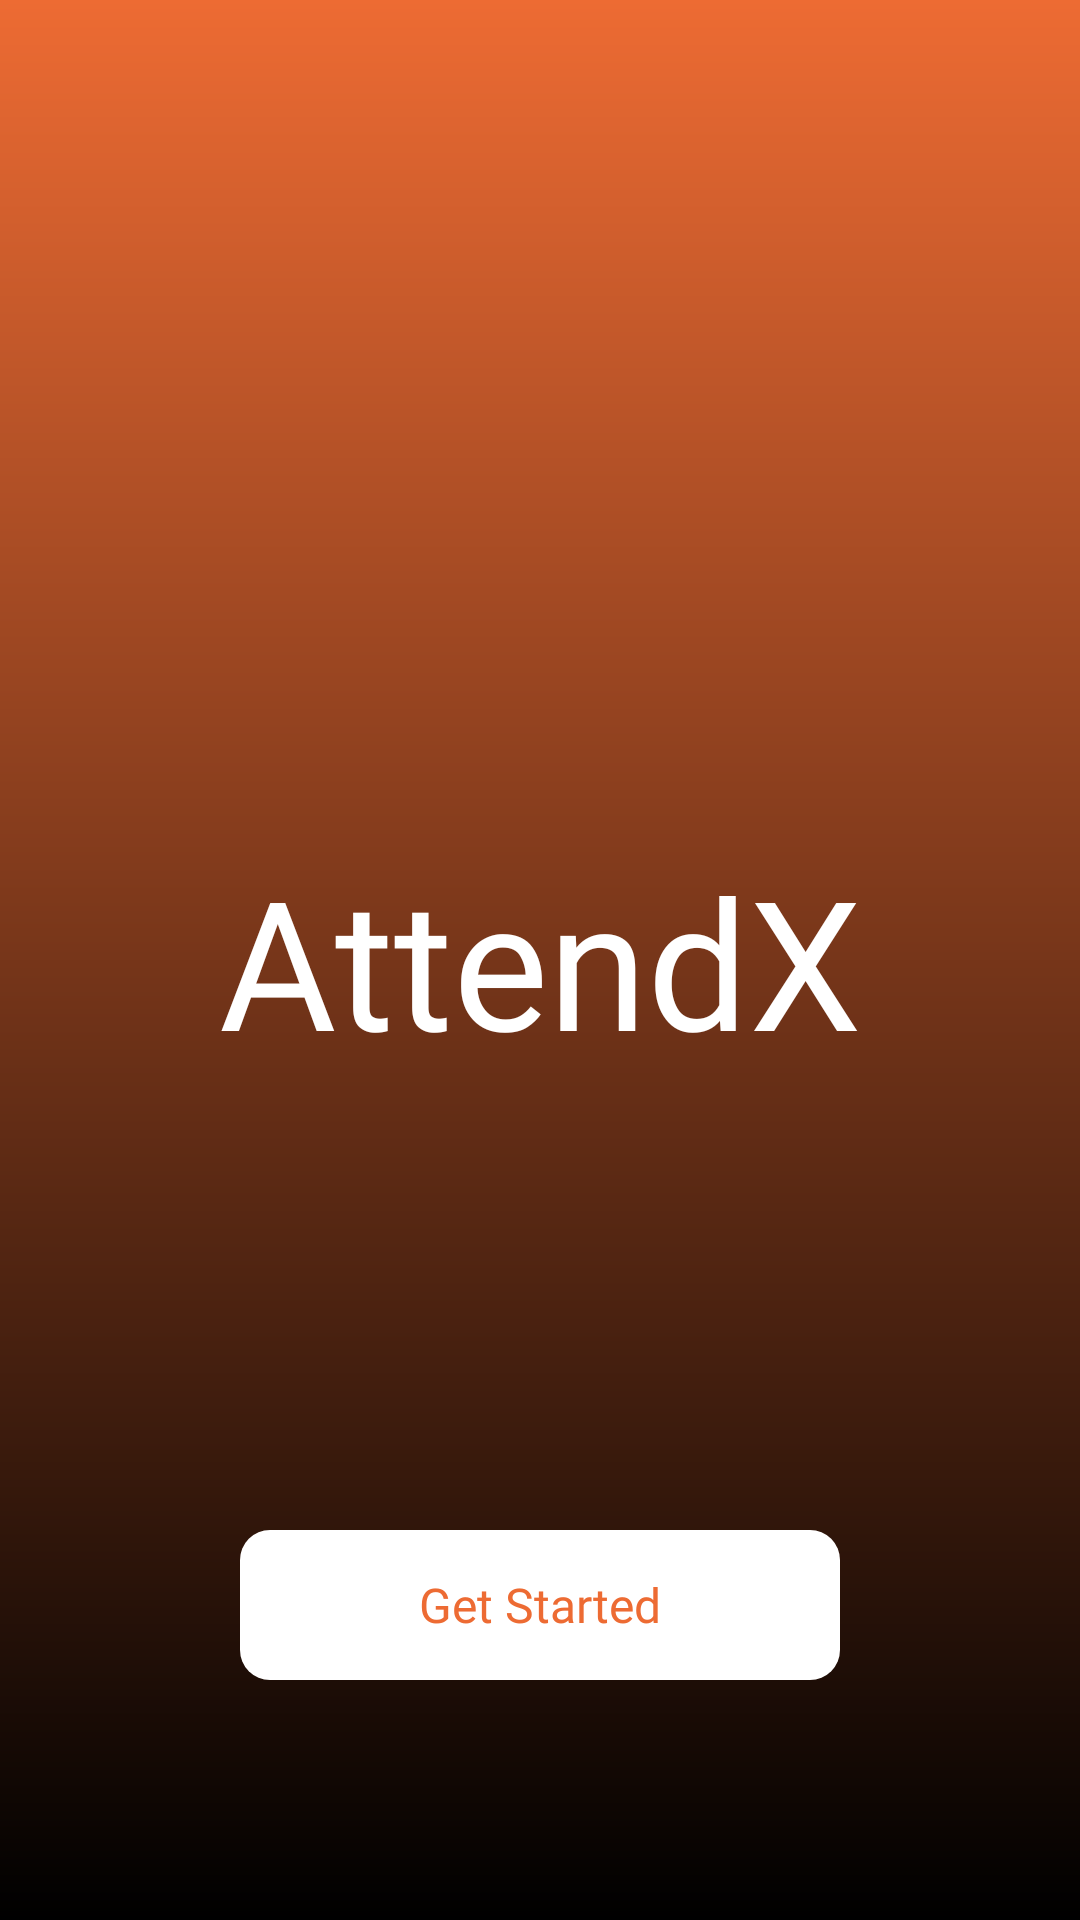

This screen was rendered from an Android layout file. Write that file and the resources it references.
<!-- AndroidManifest.xml: application theme Theme.AttendX -->
<!-- res/layout/fragment_welcome.xml -->
<?xml version="1.0" encoding="utf-8"?>
<androidx.constraintlayout.widget.ConstraintLayout xmlns:android="http://schemas.android.com/apk/res/android"
    xmlns:app="http://schemas.android.com/apk/res-auto"
    android:layout_width="match_parent"
    android:layout_height="match_parent"
    android:background="@drawable/welcome_screen_background">

    <TextView
        android:id="@+id/text_start_button"
        android:layout_width="wrap_content"
        android:layout_height="wrap_content"
        android:layout_marginBottom="80dp"
        android:background="@drawable/start_button_background"
        android:fontFamily="@font/grenze_regular"
        android:gravity="center"
        android:text="@string/start_btn_text"
        android:textColor="@color/local_orange"
        android:textSize="16sp"
        app:layout_constraintBottom_toBottomOf="parent"
        app:layout_constraintEnd_toEndOf="parent"
        app:layout_constraintStart_toStartOf="parent" />

    <TextView
        android:id="@+id/textView2"
        android:layout_width="wrap_content"
        android:layout_height="wrap_content"
        android:fontFamily="@font/grenze_extrabold"
        android:text="@string/welcome_text"
        android:textColor="@color/local_white"
        android:textSize="60sp"
        app:layout_constraintBottom_toBottomOf="parent"
        app:layout_constraintEnd_toEndOf="parent"
        app:layout_constraintStart_toStartOf="parent"
        app:layout_constraintTop_toTopOf="parent" />
</androidx.constraintlayout.widget.ConstraintLayout>
<!-- resources referenced by this layout -->
<resources>
  <color name="local_orange">#ED6B33</color>
  <color name="local_white">#FFFFFF</color>
  <!-- drawable start_button_background (drawable) -->
  <?xml version="1.0" encoding="utf-8"?>
  <shape xmlns:android="http://schemas.android.com/apk/res/android"
      android:shape="rectangle">
  
      <corners android:radius="10dp"/>
      <solid android:color="@color/local_white"/>
      <size android:width="200dp"
          android:height="50dp"/>
  
  </shape>
  <!-- drawable welcome_screen_background (drawable) -->
  <?xml version="1.0" encoding="utf-8"?>
  <shape xmlns:android="http://schemas.android.com/apk/res/android"
      android:shape="rectangle">
      <gradient android:startColor="@color/local_orange"
          android:endColor="@color/local_black"
          android:angle="270"/>
  
  </shape>
  <string name="start_btn_text">Get Started</string>
  <string name="welcome_text">AttendX</string>
  <style name="Theme.AttendX" parent="Theme.MaterialComponents.DayNight.NoActionBar">
          
          <item name="colorPrimary">@color/local_orange</item>
          <item name="colorPrimaryVariant">@color/local_black</item>
          <item name="colorOnPrimary">@color/white</item>
          
          <item name="colorSecondary">@color/local_black</item>
          <item name="colorSecondaryVariant">@color/local_black</item>
          <item name="colorOnSecondary">@color/black</item>
          
          <item name="android:statusBarColor" tools:targetApi="l">?attr/colorPrimaryVariant</item>
          
      </style>
  <color name="local_black">#000000</color>
  <color name="white">#FFFFFFFF</color>
  <color name="black">#FF000000</color>
</resources>
